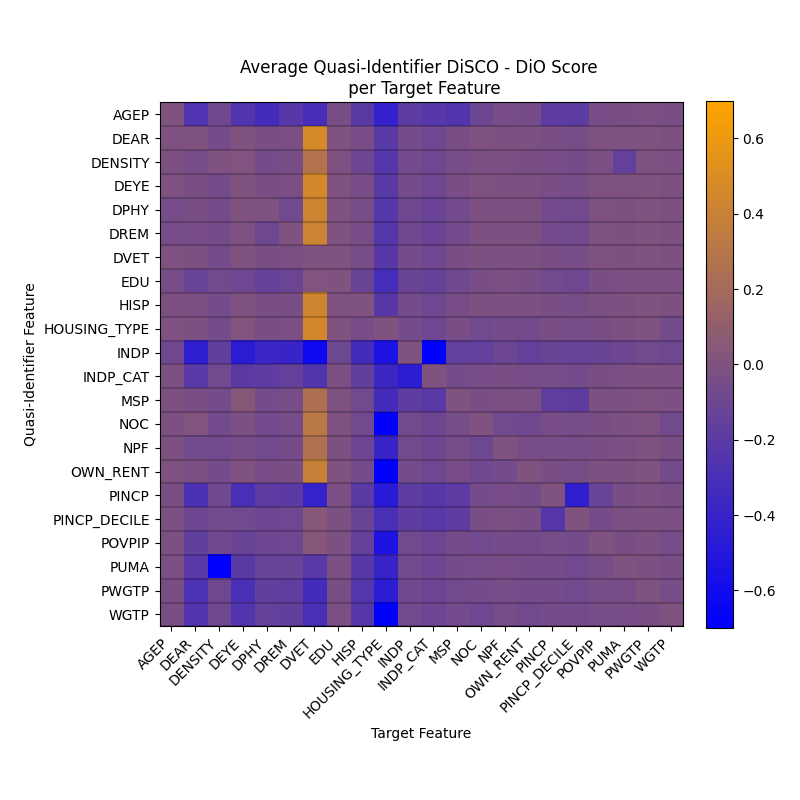

Data behind this chart, as committed beside it:
, AGEP, DEAR, DENSITY, DEYE, DPHY, DREM, DVET, EDU, HISP, HOUSING_TYPE, INDP, INDP_CAT, MSP, NOC, NPF, OWN_RENT, PINCP, PINCP_DECILE, POVPIP, PUMA, PWGTP, WGTP
AGEP, 0.0, -0.009, -0.0145, -0.0089, -0.0503, -0.0504, -0.0102, -0.0457, -0.0113, -0.0097, -0.0863, -0.0208, -0.0145, -0.0139, -0.0156, -0.0101, -0.0282, -0.0199, -0.0218, -0.0246, -0.0306, -0.0279
DEAR, -0.2674, 0.0, -0.051, -0.0273, -0.0301, -0.0416, -0.0146, -0.1257, -0.0248, -0.0124, -0.4386, -0.2083, -0.0293, 0.0117, -0.0731, -0.0223, -0.2857, -0.1028, -0.161, -0.2117, -0.2808, -0.2531
DENSITY, -0.0871, -0.0566, 0.0, -0.0561, -0.0574, -0.057, -0.0577, -0.0761, -0.063, -0.0569, -0.1589, -0.0791, -0.0653, -0.0688, -0.0785, -0.0603, -0.0865, -0.0721, -0.0846, -0.9895, -0.0971, -0.0957
DEYE, -0.2533, 0.0052, 0.0101, 0.0, -0.0052, -0.0107, 0.004, -0.0916, -0.0069, 0.0133, -0.462, -0.2001, 0.0334, -0.0185, -0.0537, 0.0041, -0.294, -0.0778, -0.1222, -0.2048, -0.2978, -0.2554
DPHY, -0.3319, -0.0307, -0.0615, -0.0304, 0.0, -0.0972, -0.0308, -0.1439, -0.0356, -0.034, -0.3826, -0.1811, -0.0608, -0.0674, -0.0769, -0.0418, -0.1896, -0.1087, -0.1021, -0.13, -0.1599, -0.1477
DREM, -0.2143, -0.023, -0.0437, -0.0226, -0.0801, 0.0, -0.0268, -0.1126, -0.0288, -0.0242, -0.39, -0.1498, -0.0445, -0.0521, -0.0595, -0.0306, -0.2008, -0.0902, -0.0953, -0.1269, -0.1724, -0.1612
DVET, -0.3033, 0.4673, 0.2841, 0.4589, 0.4262, 0.4149, 0.0, 0.009, 0.4273, 0.452, -0.6207, -0.2509, 0.2426, 0.3208, 0.2625, 0.3834, -0.4084, 0.042, 0.0324, -0.2119, -0.3298, -0.2936
EDU, -0.0378, -0.003, -0.0107, -0.003, -0.004, -0.0039, -0.0044, 0.0, -0.0057, -0.0041, -0.093, -0.0171, -0.0087, -0.01, -0.0124, -0.005, -0.0251, -0.0152, -0.0192, -0.0228, -0.0303, -0.0272
HISP, -0.2076, -0.0407, -0.0999, -0.0421, -0.0468, -0.0428, -0.0488, -0.1199, 0.0, -0.0433, -0.3327, -0.1599, -0.0779, -0.0776, -0.1082, -0.0637, -0.2041, -0.1165, -0.1526, -0.2176, -0.2405, -0.2314
HOUSING_TYPE, -0.4134, -0.2087, -0.2346, -0.2069, -0.2246, -0.2371, -0.2164, -0.3119, -0.2158, 0.0, -0.5418, -0.365, -0.325, -0.6898, -0.3848, -0.7598, -0.4717, -0.2966, -0.5378, -0.3839, -0.4563, -0.8004
INDP, -0.1946, -0.0634, -0.0687, -0.063, -0.0944, -0.0938, -0.0636, -0.1159, -0.0653, -0.0652, 0.0, -0.4521, -0.1774, -0.0713, -0.0716, -0.064, -0.1885, -0.181, -0.0779, -0.0807, -0.0857, -0.0817
INDP_CAT, -0.2215, -0.0914, -0.0963, -0.0911, -0.1224, -0.1219, -0.0917, -0.1432, -0.0932, -0.0932, -0.9999, 0.0, -0.205, -0.099, -0.0991, -0.0919, -0.2155, -0.208, -0.1051, -0.1078, -0.1123, -0.1084
MSP, -0.2519, -0.0352, -0.0454, -0.0349, -0.0684, -0.0677, -0.037, -0.085, -0.0387, -0.0371, -0.1557, -0.0598, 0.0, -0.0471, -0.0524, -0.0392, -0.1956, -0.1786, -0.0589, -0.0631, -0.0729, -0.0669
NOC, -0.0991, -0.0057, -0.0258, -0.0096, -0.0146, -0.0124, -0.015, -0.0358, -0.0155, -0.0772, -0.154, -0.0432, -0.0331, 0.0, -0.0965, -0.0833, -0.0654, -0.0355, -0.0733, -0.0545, -0.0651, -0.0932
NPF, -0.0412, -0.0125, -0.0231, -0.0127, -0.0137, -0.0138, -0.0147, -0.0249, -0.0164, -0.0582, -0.1075, -0.0284, -0.0224, -0.0778, 0.0, -0.0644, -0.0391, -0.0256, -0.058, -0.042, -0.0468, -0.0509
OWN_RENT, -0.0578, -0.0115, -0.028, -0.0113, -0.0138, -0.0132, -0.0144, -0.0347, -0.0168, -0.0667, -0.1481, -0.0393, -0.0245, -0.0865, -0.0398, 0.0, -0.0547, -0.0322, -0.069, -0.0575, -0.0635, -0.0754
PINCP, -0.182, -0.0348, -0.0437, -0.0347, -0.0706, -0.0705, -0.0357, -0.0815, -0.0382, -0.0364, -0.1161, -0.0494, -0.1658, -0.0432, -0.0443, -0.0371, 0.0, -0.2271, -0.0532, -0.0555, -0.0609, -0.057
PINCP_DECILE, -0.194, -0.0439, -0.0571, -0.0438, -0.0796, -0.0795, -0.045, -0.0917, -0.0472, -0.0452, -0.1344, -0.0608, -0.1756, -0.0526, -0.0541, -0.046, -0.433, 0.0, -0.0635, -0.0772, -0.0721, -0.0687
POVPIP, -0.0425, -0.0089, -0.0222, -0.0086, -0.0098, -0.01, -0.0104, -0.0278, -0.0131, -0.0324, -0.1199, -0.0303, -0.018, -0.0281, -0.0322, -0.0154, -0.1297, -0.059, 0.0, -0.0438, -0.0465, -0.0482
PUMA, -0.0355, -0.0109, -0.1578, -0.0109, -0.0118, -0.0118, -0.012, -0.0249, -0.0159, -0.0118, -0.0991, -0.0256, -0.0168, -0.0217, -0.0269, -0.0131, -0.0336, -0.0234, -0.0302, 0.0, -0.0396, -0.0405
PWGTP, -0.0221, -0.0026, -0.0086, -0.0026, -0.0031, -0.0031, -0.0037, -0.0137, -0.0051, -0.0027, -0.0763, -0.014, -0.0082, -0.0082, -0.0104, -0.0036, -0.0206, -0.0127, -0.0157, -0.0182, 0.0, -0.0316
WGTP, -0.0354, -0.0129, -0.0202, -0.013, -0.0142, -0.0138, -0.0143, -0.0256, -0.0162, -0.0631, -0.0895, -0.0261, -0.0209, -0.0747, -0.0275, -0.0664, -0.0342, -0.025, -0.0504, -0.034, -0.0541, 0.0
